Photos from the image-classification dataset "images" in the GitHub repository EnzoN7/Image-classification. Its 9 classes are: apricot, avocado, blueberries, cherries, kiwi, peaches, strawberries, watermelons, apples.

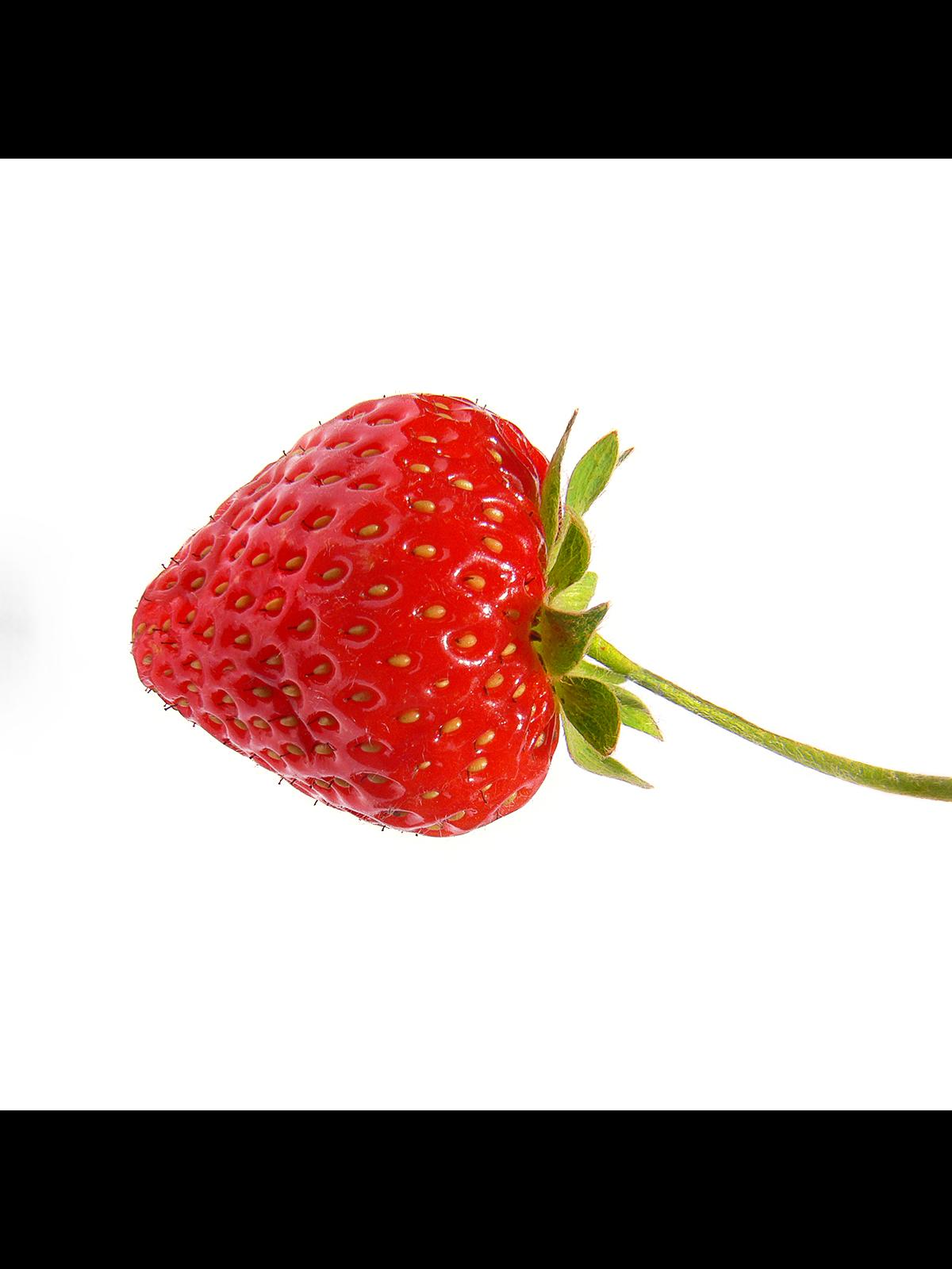
Label: strawberries

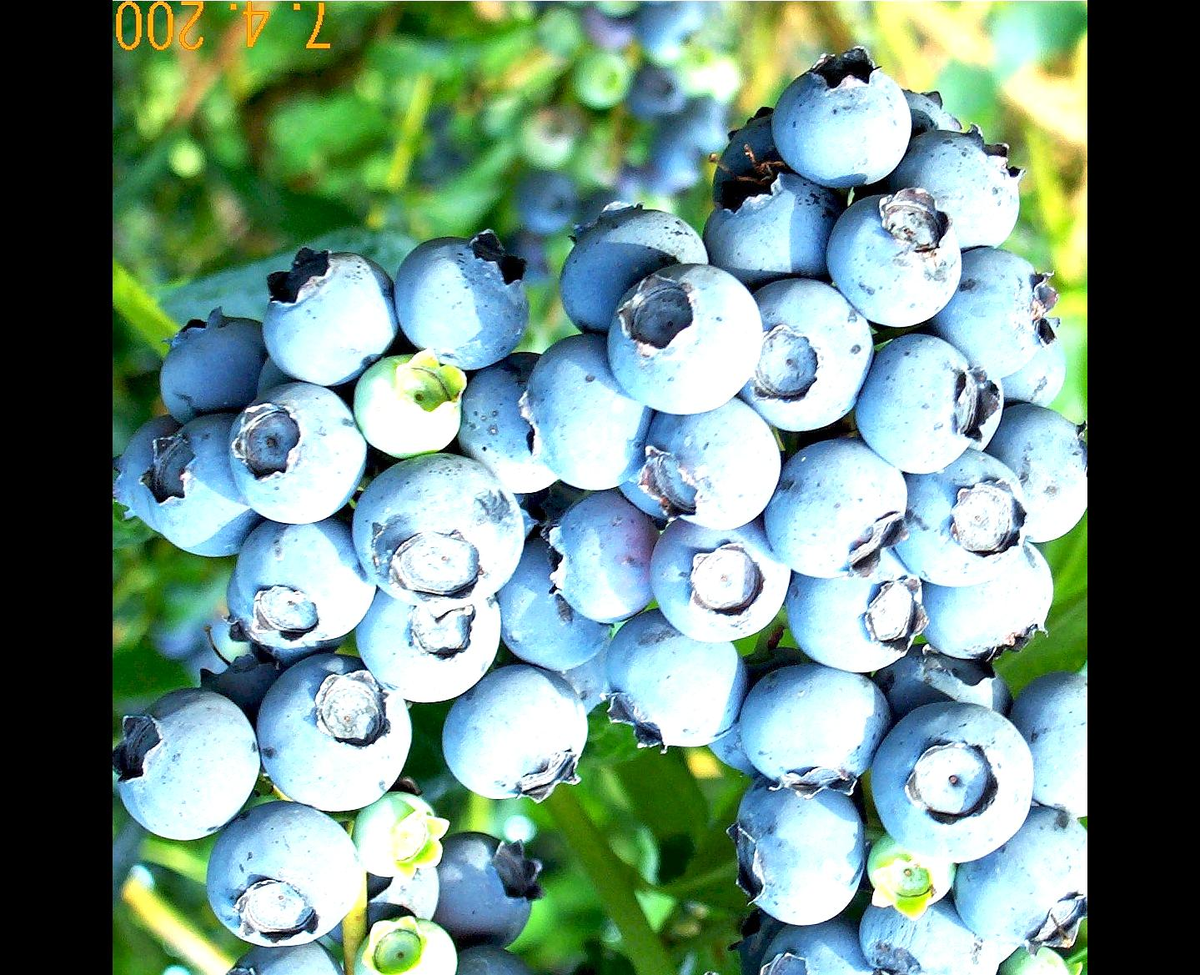
Label: blueberries

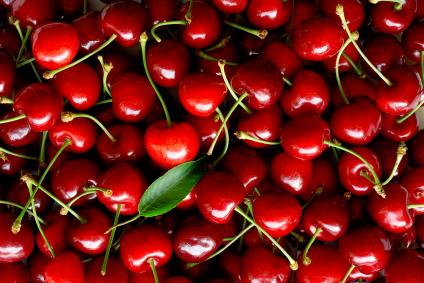
Label: cherries

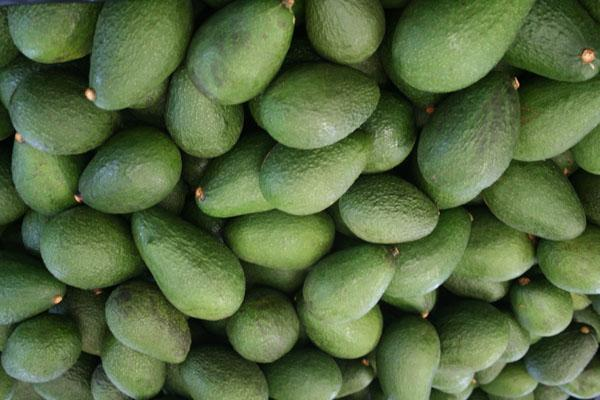
Label: avocado

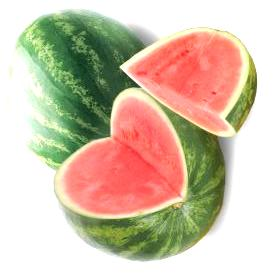
Label: watermelons

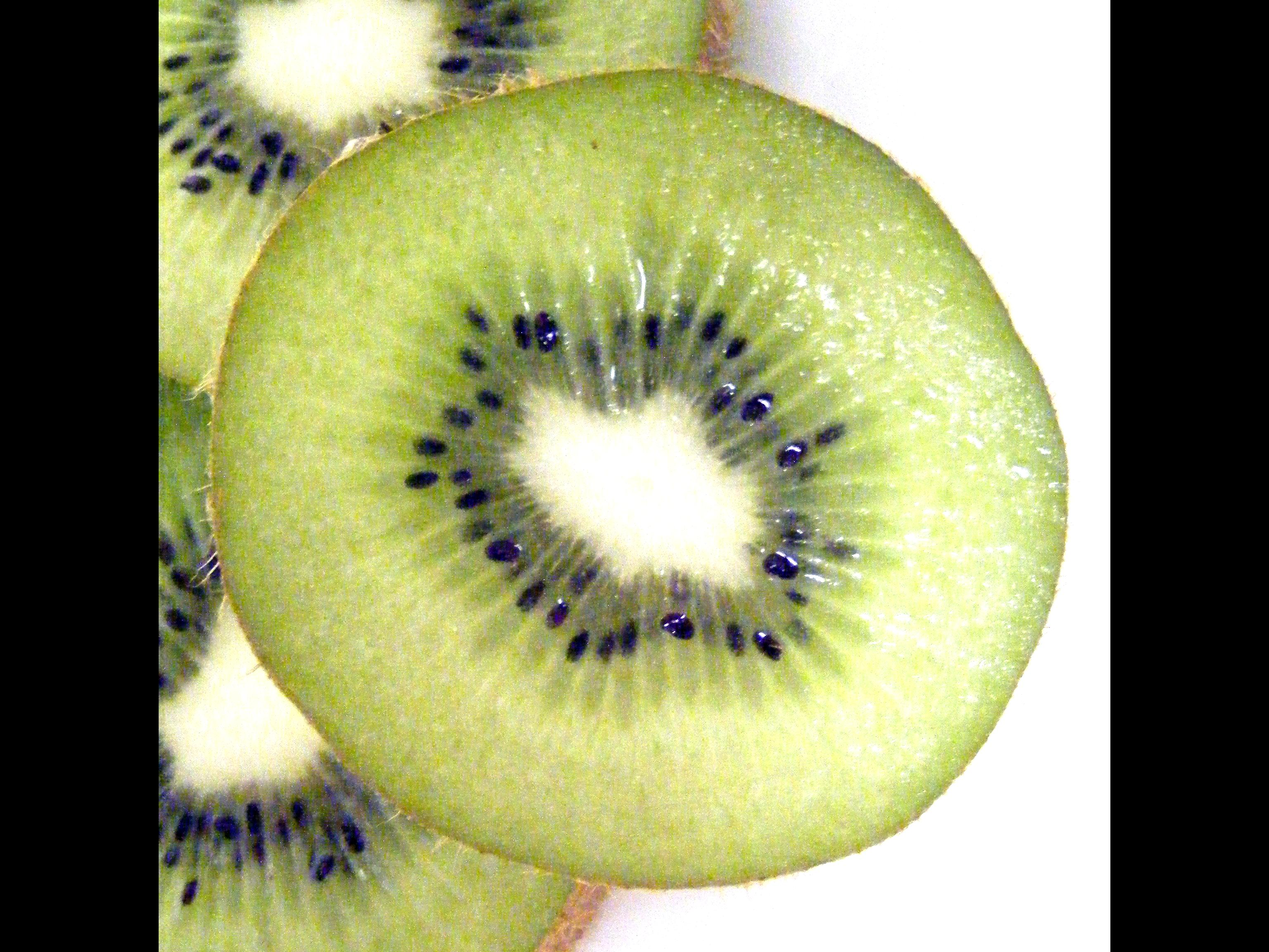
Label: kiwi
